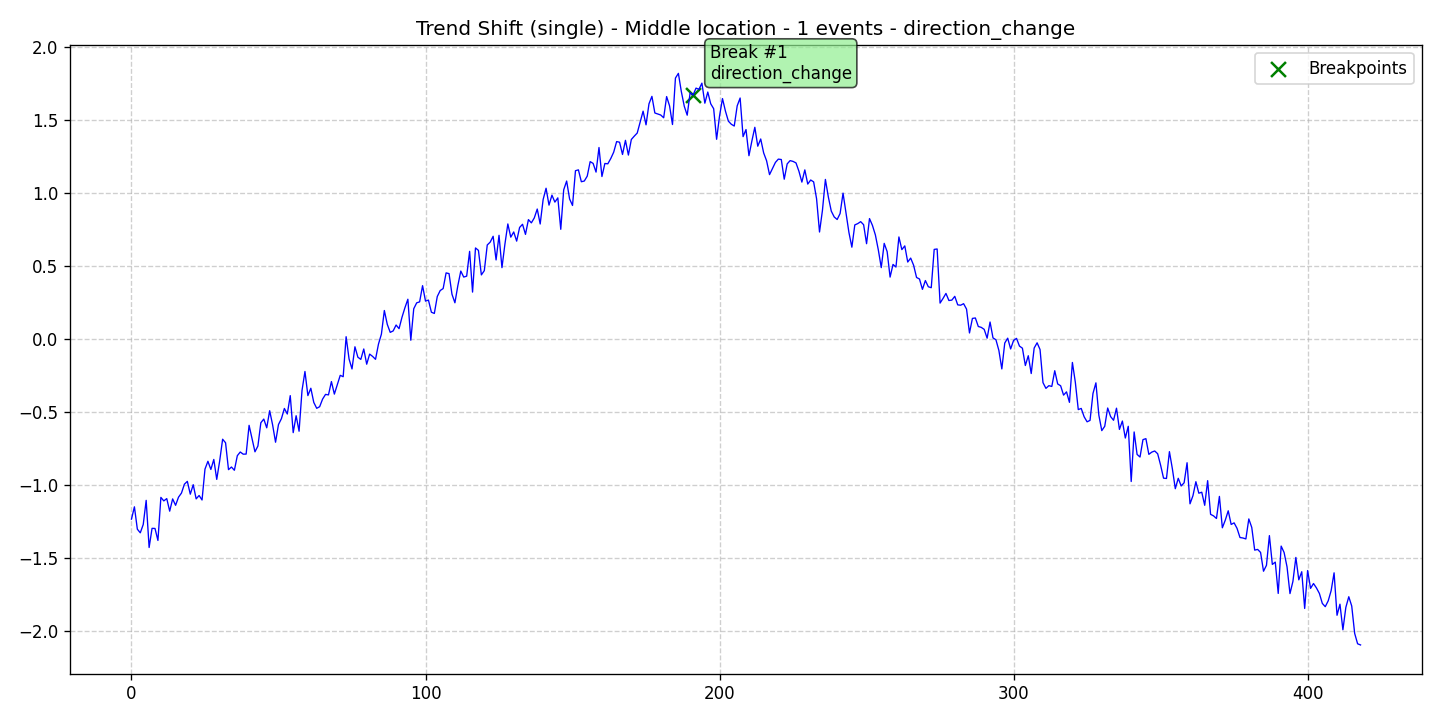

The table this chart was drawn from, first rows:
data, stationary, det_lin_up, det_lin_down, det_quad, det_cubic, det_exp, det_damped, stoc_trend, volatility, single_seas, multiple_seas, point_anom_single, point_anom_multi, collect_anom, context_anom, mean_shift, var_shift, trend_shift, date, is_break, is_anomaly, is_multi, location_beginning
-1.235, 0, 0, 0, 0, 0, 0, 0, 0, 0, 0, 0, 0, 0, 0, 0, 0, 0, 1, 2020-01-01, 0, 0, 0, 0
-1.151, 0, 0, 0, 0, 0, 0, 0, 0, 0, 0, 0, 0, 0, 0, 0, 0, 0, 1, 2020-01-02, 0, 0, 0, 0
-1.304, 0, 0, 0, 0, 0, 0, 0, 0, 0, 0, 0, 0, 0, 0, 0, 0, 0, 1, 2020-01-03, 0, 0, 0, 0
-1.329, 0, 0, 0, 0, 0, 0, 0, 0, 0, 0, 0, 0, 0, 0, 0, 0, 0, 1, 2020-01-04, 0, 0, 0, 0
-1.272, 0, 0, 0, 0, 0, 0, 0, 0, 0, 0, 0, 0, 0, 0, 0, 0, 0, 1, 2020-01-05, 0, 0, 0, 0
-1.107, 0, 0, 0, 0, 0, 0, 0, 0, 0, 0, 0, 0, 0, 0, 0, 0, 0, 1, 2020-01-06, 0, 0, 0, 0
-1.429, 0, 0, 0, 0, 0, 0, 0, 0, 0, 0, 0, 0, 0, 0, 0, 0, 0, 1, 2020-01-07, 0, 0, 0, 0
-1.298, 0, 0, 0, 0, 0, 0, 0, 0, 0, 0, 0, 0, 0, 0, 0, 0, 0, 1, 2020-01-08, 0, 0, 0, 0
-1.299, 0, 0, 0, 0, 0, 0, 0, 0, 0, 0, 0, 0, 0, 0, 0, 0, 0, 1, 2020-01-09, 0, 0, 0, 0
-1.381, 0, 0, 0, 0, 0, 0, 0, 0, 0, 0, 0, 0, 0, 0, 0, 0, 0, 1, 2020-01-10, 0, 0, 0, 0
-1.086, 0, 0, 0, 0, 0, 0, 0, 0, 0, 0, 0, 0, 0, 0, 0, 0, 0, 1, 2020-01-11, 0, 0, 0, 0
-1.11, 0, 0, 0, 0, 0, 0, 0, 0, 0, 0, 0, 0, 0, 0, 0, 0, 0, 1, 2020-01-12, 0, 0, 0, 0
-1.094, 0, 0, 0, 0, 0, 0, 0, 0, 0, 0, 0, 0, 0, 0, 0, 0, 0, 1, 2020-01-13, 0, 0, 0, 0
-1.18, 0, 0, 0, 0, 0, 0, 0, 0, 0, 0, 0, 0, 0, 0, 0, 0, 0, 1, 2020-01-14, 0, 0, 0, 0
-1.097, 0, 0, 0, 0, 0, 0, 0, 0, 0, 0, 0, 0, 0, 0, 0, 0, 0, 1, 2020-01-15, 0, 0, 0, 0
-1.14, 0, 0, 0, 0, 0, 0, 0, 0, 0, 0, 0, 0, 0, 0, 0, 0, 0, 1, 2020-01-16, 0, 0, 0, 0
-1.085, 0, 0, 0, 0, 0, 0, 0, 0, 0, 0, 0, 0, 0, 0, 0, 0, 0, 1, 2020-01-17, 0, 0, 0, 0
-1.057, 0, 0, 0, 0, 0, 0, 0, 0, 0, 0, 0, 0, 0, 0, 0, 0, 0, 1, 2020-01-18, 0, 0, 0, 0
-0.9959, 0, 0, 0, 0, 0, 0, 0, 0, 0, 0, 0, 0, 0, 0, 0, 0, 0, 1, 2020-01-19, 0, 0, 0, 0
-0.9765, 0, 0, 0, 0, 0, 0, 0, 0, 0, 0, 0, 0, 0, 0, 0, 0, 0, 1, 2020-01-20, 0, 0, 0, 0
-1.064, 0, 0, 0, 0, 0, 0, 0, 0, 0, 0, 0, 0, 0, 0, 0, 0, 0, 1, 2020-01-21, 0, 0, 0, 0
-0.9993, 0, 0, 0, 0, 0, 0, 0, 0, 0, 0, 0, 0, 0, 0, 0, 0, 0, 1, 2020-01-22, 0, 0, 0, 0
-1.097, 0, 0, 0, 0, 0, 0, 0, 0, 0, 0, 0, 0, 0, 0, 0, 0, 0, 1, 2020-01-23, 0, 0, 0, 0
-1.073, 0, 0, 0, 0, 0, 0, 0, 0, 0, 0, 0, 0, 0, 0, 0, 0, 0, 1, 2020-01-24, 0, 0, 0, 0
-1.104, 0, 0, 0, 0, 0, 0, 0, 0, 0, 0, 0, 0, 0, 0, 0, 0, 0, 1, 2020-01-25, 0, 0, 0, 0
-0.8926, 0, 0, 0, 0, 0, 0, 0, 0, 0, 0, 0, 0, 0, 0, 0, 0, 0, 1, 2020-01-26, 0, 0, 0, 0
-0.8391, 0, 0, 0, 0, 0, 0, 0, 0, 0, 0, 0, 0, 0, 0, 0, 0, 0, 1, 2020-01-27, 0, 0, 0, 0
-0.8951, 0, 0, 0, 0, 0, 0, 0, 0, 0, 0, 0, 0, 0, 0, 0, 0, 0, 1, 2020-01-28, 0, 0, 0, 0
-0.8265, 0, 0, 0, 0, 0, 0, 0, 0, 0, 0, 0, 0, 0, 0, 0, 0, 0, 1, 2020-01-29, 0, 0, 0, 0
-0.963, 0, 0, 0, 0, 0, 0, 0, 0, 0, 0, 0, 0, 0, 0, 0, 0, 0, 1, 2020-01-30, 0, 0, 0, 0
-0.8364, 0, 0, 0, 0, 0, 0, 0, 0, 0, 0, 0, 0, 0, 0, 0, 0, 0, 1, 2020-01-31, 0, 0, 0, 0
-0.688, 0, 0, 0, 0, 0, 0, 0, 0, 0, 0, 0, 0, 0, 0, 0, 0, 0, 1, 2020-02-01, 0, 0, 0, 0
-0.7123, 0, 0, 0, 0, 0, 0, 0, 0, 0, 0, 0, 0, 0, 0, 0, 0, 0, 1, 2020-02-02, 0, 0, 0, 0
-0.8964, 0, 0, 0, 0, 0, 0, 0, 0, 0, 0, 0, 0, 0, 0, 0, 0, 0, 1, 2020-02-03, 0, 0, 0, 0
-0.8783, 0, 0, 0, 0, 0, 0, 0, 0, 0, 0, 0, 0, 0, 0, 0, 0, 0, 1, 2020-02-04, 0, 0, 0, 0
-0.9006, 0, 0, 0, 0, 0, 0, 0, 0, 0, 0, 0, 0, 0, 0, 0, 0, 0, 1, 2020-02-05, 0, 0, 0, 0
-0.8007, 0, 0, 0, 0, 0, 0, 0, 0, 0, 0, 0, 0, 0, 0, 0, 0, 0, 1, 2020-02-06, 0, 0, 0, 0
-0.7755, 0, 0, 0, 0, 0, 0, 0, 0, 0, 0, 0, 0, 0, 0, 0, 0, 0, 1, 2020-02-07, 0, 0, 0, 0
-0.7904, 0, 0, 0, 0, 0, 0, 0, 0, 0, 0, 0, 0, 0, 0, 0, 0, 0, 1, 2020-02-08, 0, 0, 0, 0
-0.7896, 0, 0, 0, 0, 0, 0, 0, 0, 0, 0, 0, 0, 0, 0, 0, 0, 0, 1, 2020-02-09, 0, 0, 0, 0
-0.5929, 0, 0, 0, 0, 0, 0, 0, 0, 0, 0, 0, 0, 0, 0, 0, 0, 0, 1, 2020-02-10, 0, 0, 0, 0
-0.6822, 0, 0, 0, 0, 0, 0, 0, 0, 0, 0, 0, 0, 0, 0, 0, 0, 0, 1, 2020-02-11, 0, 0, 0, 0
-0.7741, 0, 0, 0, 0, 0, 0, 0, 0, 0, 0, 0, 0, 0, 0, 0, 0, 0, 1, 2020-02-12, 0, 0, 0, 0
-0.7345, 0, 0, 0, 0, 0, 0, 0, 0, 0, 0, 0, 0, 0, 0, 0, 0, 0, 1, 2020-02-13, 0, 0, 0, 0
-0.5752, 0, 0, 0, 0, 0, 0, 0, 0, 0, 0, 0, 0, 0, 0, 0, 0, 0, 1, 2020-02-14, 0, 0, 0, 0
-0.55, 0, 0, 0, 0, 0, 0, 0, 0, 0, 0, 0, 0, 0, 0, 0, 0, 0, 1, 2020-02-15, 0, 0, 0, 0
-0.6099, 0, 0, 0, 0, 0, 0, 0, 0, 0, 0, 0, 0, 0, 0, 0, 0, 0, 1, 2020-02-16, 0, 0, 0, 0
-0.4928, 0, 0, 0, 0, 0, 0, 0, 0, 0, 0, 0, 0, 0, 0, 0, 0, 0, 1, 2020-02-17, 0, 0, 0, 0
-0.5897, 0, 0, 0, 0, 0, 0, 0, 0, 0, 0, 0, 0, 0, 0, 0, 0, 0, 1, 2020-02-18, 0, 0, 0, 0
-0.7085, 0, 0, 0, 0, 0, 0, 0, 0, 0, 0, 0, 0, 0, 0, 0, 0, 0, 1, 2020-02-19, 0, 0, 0, 0
-0.5873, 0, 0, 0, 0, 0, 0, 0, 0, 0, 0, 0, 0, 0, 0, 0, 0, 0, 1, 2020-02-20, 0, 0, 0, 0
-0.5472, 0, 0, 0, 0, 0, 0, 0, 0, 0, 0, 0, 0, 0, 0, 0, 0, 0, 1, 2020-02-21, 0, 0, 0, 0
-0.4775, 0, 0, 0, 0, 0, 0, 0, 0, 0, 0, 0, 0, 0, 0, 0, 0, 0, 1, 2020-02-22, 0, 0, 0, 0
-0.5153, 0, 0, 0, 0, 0, 0, 0, 0, 0, 0, 0, 0, 0, 0, 0, 0, 0, 1, 2020-02-23, 0, 0, 0, 0
-0.3896, 0, 0, 0, 0, 0, 0, 0, 0, 0, 0, 0, 0, 0, 0, 0, 0, 0, 1, 2020-02-24, 0, 0, 0, 0
-0.6429, 0, 0, 0, 0, 0, 0, 0, 0, 0, 0, 0, 0, 0, 0, 0, 0, 0, 1, 2020-02-25, 0, 0, 0, 0
-0.5273, 0, 0, 0, 0, 0, 0, 0, 0, 0, 0, 0, 0, 0, 0, 0, 0, 0, 1, 2020-02-26, 0, 0, 0, 0
-0.6332, 0, 0, 0, 0, 0, 0, 0, 0, 0, 0, 0, 0, 0, 0, 0, 0, 0, 1, 2020-02-27, 0, 0, 0, 0
-0.3542, 0, 0, 0, 0, 0, 0, 0, 0, 0, 0, 0, 0, 0, 0, 0, 0, 0, 1, 2020-02-28, 0, 0, 0, 0
-0.2243, 0, 0, 0, 0, 0, 0, 0, 0, 0, 0, 0, 0, 0, 0, 0, 0, 0, 1, 2020-02-29, 0, 0, 0, 0
... 359 more rows
